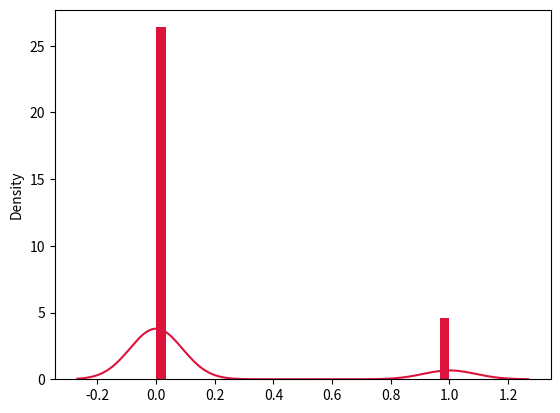

Python code for this plot:
import numpy as np
import seaborn as sns
import matplotlib.pyplot as plt
from scipy.stats import bernoulli
#Bernoulli Distribution

data_bern = bernoulli.rvs(size=1000,p=0.130)
ax = sns.distplot(data_bern,
	                 kde=True,
	                color='crimson',
                  hist_kws={"linewidth": 20,'alpha':1})

plt.show()
